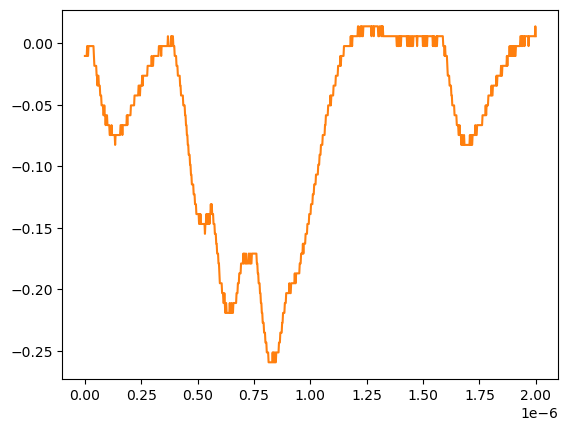

Values plotted in this chart, from the file beside it:
# KEYSIGHT TECHNOLOGIES, MSO-X 3024T, MY58262555, 07.30.2019051434
# time, 1
# 2024-07-24 15:43:31.596359
0.000000000000000000e+00, -1.035179999999999954e-02
2.002002002002001797e-09, -1.035179999999999954e-02
4.004004004004003593e-09, -1.035179999999999954e-02
6.006006006006005804e-09, -1.035179999999999954e-02
8.008008008008007187e-09, -1.035179999999999954e-02
1.001001001001000857e-08, -2.311559999999999830e-03
1.201201201201201161e-08, -1.035179999999999954e-02
1.401401401401401299e-08, -1.035179999999999954e-02
1.601601601601601437e-08, -2.311559999999999830e-03
1.801801801801801741e-08, -2.311559999999999830e-03
2.002002002002001714e-08, -2.311559999999999830e-03
2.202202202202202018e-08, -2.311559999999999830e-03
2.402402402402402322e-08, -2.311559999999999830e-03
2.602602602602602294e-08, -2.311559999999999830e-03
2.802802802802802598e-08, -2.311559999999999830e-03
3.003003003003002571e-08, -2.311559999999999830e-03
3.203203203203202875e-08, -2.311559999999999830e-03
3.403403403403403179e-08, -2.311559999999999830e-03
3.603603603603603482e-08, -2.311559999999999830e-03
3.803803803803803124e-08, -2.311559999999999830e-03
4.004004004004003428e-08, -1.035179999999999954e-02
4.204204204204203732e-08, -1.839199999999999863e-02
4.404404404404404036e-08, -1.839199999999999863e-02
4.604604604604604339e-08, -1.839199999999999863e-02
4.804804804804804643e-08, -1.839199999999999863e-02
5.005005005005004285e-08, -1.839199999999999863e-02
5.205205205205204589e-08, -2.643219999999999945e-02
5.405405405405404893e-08, -2.643219999999999945e-02
5.605605605605605196e-08, -3.447240000000000026e-02
5.805805805805805500e-08, -2.643219999999999945e-02
6.006006006006005142e-08, -2.643219999999999945e-02
6.206206206206205446e-08, -3.447240000000000026e-02
6.406406406406405750e-08, -3.447240000000000026e-02
6.606606606606606053e-08, -3.447240000000000026e-02
6.806806806806806357e-08, -4.251259999999999761e-02
7.007007007007006661e-08, -4.251259999999999761e-02
7.207207207207206965e-08, -4.251259999999999761e-02
7.407407407407407268e-08, -5.055280000000000190e-02
7.607607607607606249e-08, -5.055280000000000190e-02
7.807807807807806552e-08, -5.055280000000000190e-02
8.008008008008006856e-08, -5.055280000000000190e-02
8.208208208208207160e-08, -5.859299999999999925e-02
8.408408408408407464e-08, -5.859299999999999925e-02
8.608608608608607767e-08, -5.055280000000000190e-02
8.808808808808808071e-08, -5.859299999999999925e-02
9.009009009009008375e-08, -5.859299999999999925e-02
9.209209209209208679e-08, -6.663320000000000354e-02
9.409409409409408982e-08, -5.859299999999999925e-02
9.609609609609609286e-08, -5.859299999999999925e-02
9.809809809809808266e-08, -5.859299999999999925e-02
1.001001001001000857e-07, -6.663320000000000354e-02
1.021021021021020887e-07, -6.663320000000000354e-02
1.041041041041040918e-07, -6.663320000000000354e-02
1.061061061061060948e-07, -6.663320000000000354e-02
1.081081081081080979e-07, -6.663320000000000354e-02
1.101101101101101009e-07, -7.467340000000000089e-02
1.121121121121121039e-07, -7.467340000000000089e-02
1.141141141141141070e-07, -7.467340000000000089e-02
... 942 more rows
